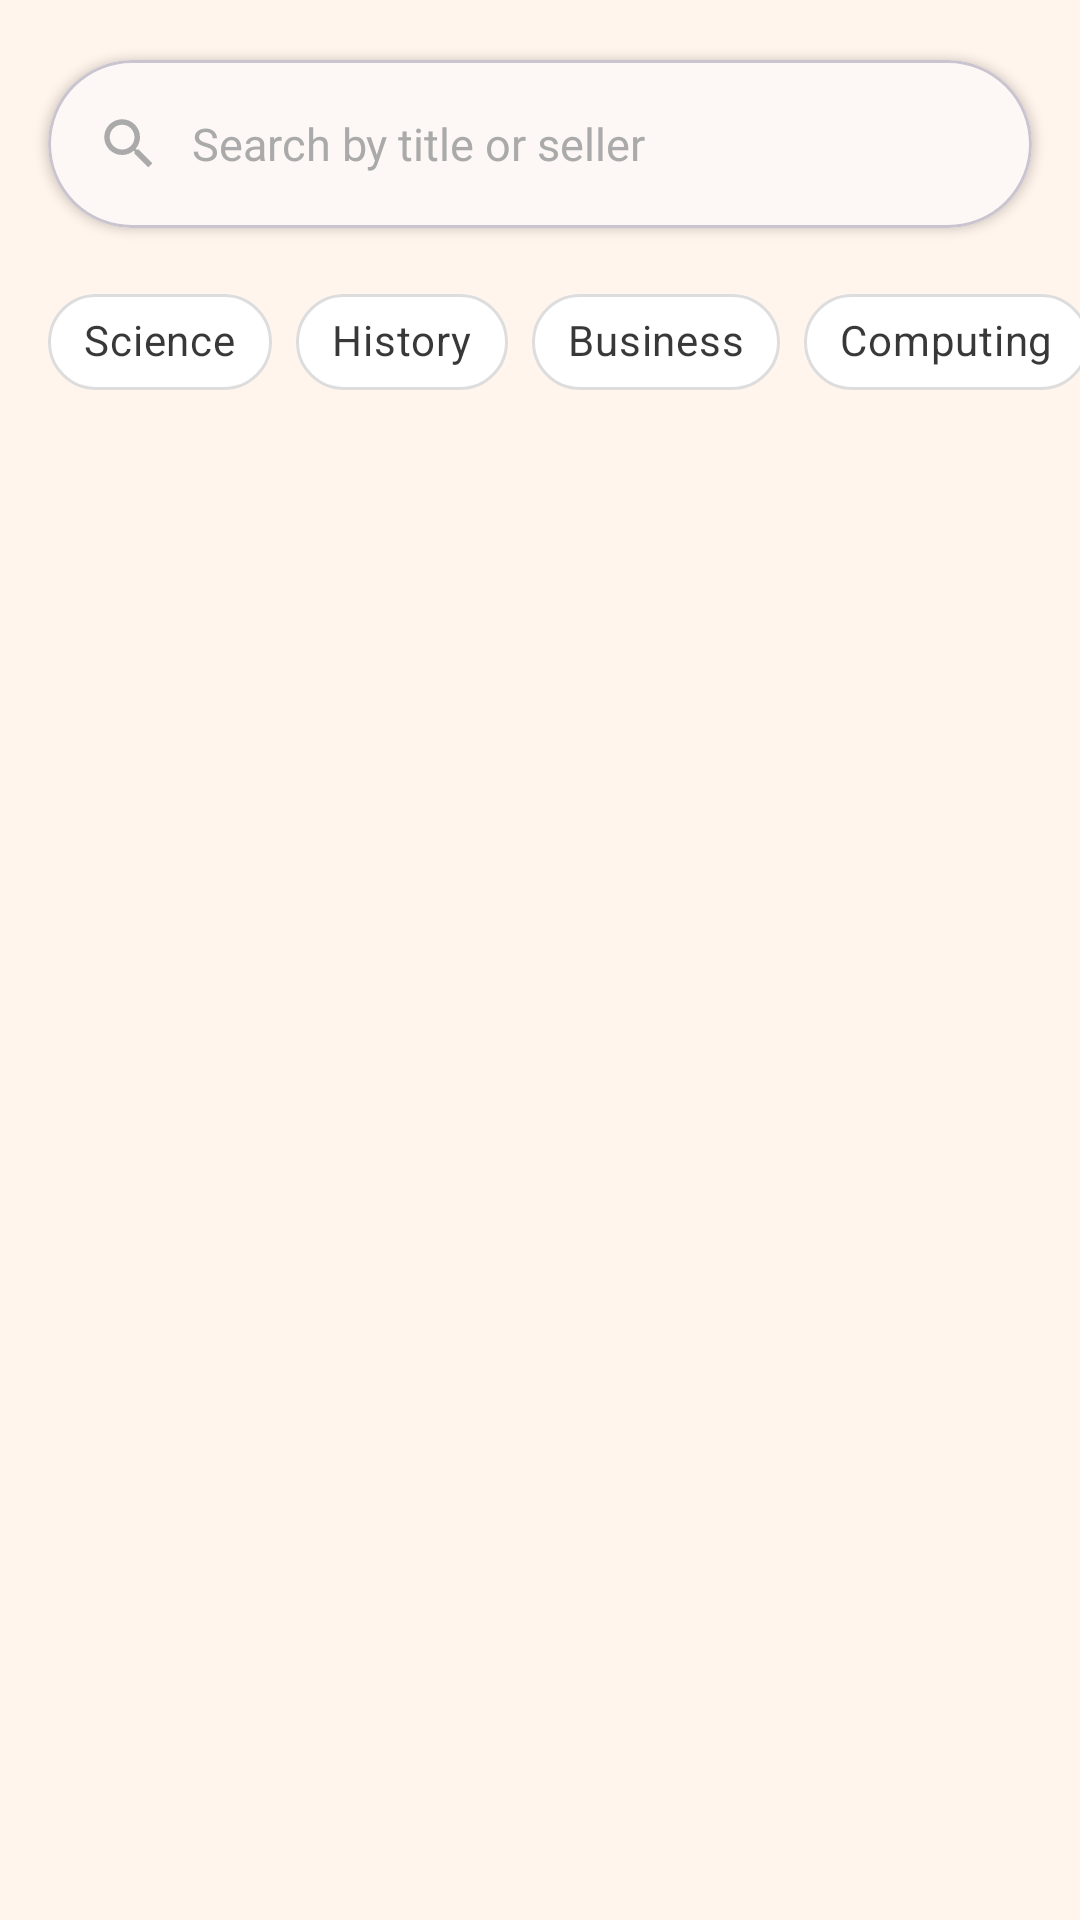

Produce the Android XML layout that renders to this screen, including the resource entries it uses.
<!-- AndroidManifest.xml: application theme Theme.CSWBOOKS -->
<!-- res/layout/fragment_search.xml -->
<?xml version="1.0" encoding="utf-8"?>
<LinearLayout
    xmlns:android="http://schemas.android.com/apk/res/android"
    xmlns:app="http://schemas.android.com/apk/res-auto"
    android:layout_width="match_parent"
    android:layout_height="match_parent"
    android:background="@color/background_cream"
    android:orientation="vertical">

    <com.google.android.material.card.MaterialCardView
        android:layout_width="match_parent"
        android:layout_height="56dp"
        android:layout_marginStart="16dp"
        android:layout_marginTop="20dp"
        android:layout_marginEnd="16dp"
        app:cardBackgroundColor="@color/white"
        app:cardCornerRadius="28dp"
        app:cardElevation="2dp">

        <LinearLayout
            android:layout_width="match_parent"
            android:layout_height="match_parent"
            android:gravity="center_vertical"
            android:orientation="horizontal"
            android:paddingStart="16dp"
            android:paddingEnd="12dp">

            <ImageView
                android:layout_width="22dp"
                android:layout_height="22dp"
                android:src="@drawable/ic_search"
                app:tint="@color/text_hint" />

            <EditText
                android:id="@+id/search_edit_text"
                android:layout_width="0dp"
                android:layout_height="match_parent"
                android:layout_marginStart="10dp"
                android:layout_weight="1"
                android:background="@null"
                android:hint="@string/search_hint"
                android:imeOptions="actionSearch"
                android:inputType="text"
                android:singleLine="true"
                android:textColor="@color/text_primary"
                android:textColorHint="@color/text_hint"
                android:textSize="15sp" />

        </LinearLayout>
    </com.google.android.material.card.MaterialCardView>

    <HorizontalScrollView
        android:layout_width="match_parent"
        android:layout_height="wrap_content"
        android:layout_marginTop="14dp"
        android:paddingStart="16dp"
        android:scrollbars="none">

        <com.google.android.material.chip.ChipGroup
            android:id="@+id/chip_group_categories"
            android:layout_width="wrap_content"
            android:layout_height="wrap_content"
            android:paddingEnd="16dp"
            app:selectionRequired="false"
            app:singleSelection="true">

            <com.google.android.material.chip.Chip
                android:id="@+id/chip_science"
                style="@style/Widget.MaterialComponents.Chip.Choice"
                android:layout_width="wrap_content"
                android:layout_height="wrap_content"
                android:text="@string/category_science"
                app:chipBackgroundColor="@color/chip_bg_selector"
                app:chipCornerRadius="20dp"
                app:chipStrokeColor="@color/chip_stroke_selector"
                app:chipStrokeWidth="1dp"
                app:checkedIconVisible="false" />

            <com.google.android.material.chip.Chip
                android:id="@+id/chip_history"
                style="@style/Widget.MaterialComponents.Chip.Choice"
                android:layout_width="wrap_content"
                android:layout_height="wrap_content"
                android:text="@string/category_history"
                app:chipBackgroundColor="@color/chip_bg_selector"
                app:chipCornerRadius="20dp"
                app:chipStrokeColor="@color/chip_stroke_selector"
                app:chipStrokeWidth="1dp"
                app:checkedIconVisible="false" />

            <com.google.android.material.chip.Chip
                android:id="@+id/chip_business"
                style="@style/Widget.MaterialComponents.Chip.Choice"
                android:layout_width="wrap_content"
                android:layout_height="wrap_content"
                android:text="@string/category_business"
                app:chipBackgroundColor="@color/chip_bg_selector"
                app:chipCornerRadius="20dp"
                app:chipStrokeColor="@color/chip_stroke_selector"
                app:chipStrokeWidth="1dp"
                app:checkedIconVisible="false" />

            <com.google.android.material.chip.Chip
                android:id="@+id/chip_computing"
                style="@style/Widget.MaterialComponents.Chip.Choice"
                android:layout_width="wrap_content"
                android:layout_height="wrap_content"
                android:text="@string/category_computing"
                app:chipBackgroundColor="@color/chip_bg_selector"
                app:chipCornerRadius="20dp"
                app:chipStrokeColor="@color/chip_stroke_selector"
                app:chipStrokeWidth="1dp"
                app:checkedIconVisible="false" />

        </com.google.android.material.chip.ChipGroup>
    </HorizontalScrollView>

    <androidx.recyclerview.widget.RecyclerView
        android:id="@+id/search_recycler_view"
        android:layout_width="match_parent"
        android:layout_height="0dp"
        android:layout_marginTop="12dp"
        android:layout_weight="1"
        android:clipToPadding="false"
        android:paddingStart="16dp"
        android:paddingEnd="16dp"
        android:paddingBottom="16dp" />

</LinearLayout>
<!-- resources referenced by this layout -->
<resources>
  <color name="background_cream">#FFF5EC</color>
  <color name="text_hint">#AAAAAA</color>
  <color name="text_primary">#1A1A1A</color>
  <color name="white">#FFFFFFFF</color>
  <!-- drawable ic_search (drawable) -->
  <?xml version="1.0" encoding="utf-8"?>
  <vector xmlns:android="http://schemas.android.com/apk/res/android"
      android:width="24dp"
      android:height="24dp"
      android:viewportWidth="24"
      android:viewportHeight="24">
      <path
          android:fillColor="@android:color/black"
          android:pathData="M15.5,14h-0.79l-0.28,-0.27C15.41,12.59 16,11.11 16,9.5 16,5.91 13.09,3 9.5,3S3,5.91 3,9.5 5.91,16 9.5,16c1.61,0 3.09,-0.59 4.23,-1.57l0.27,0.28v0.79l5,4.99L20.49,19l-4.99,-5zm-6,0C7.01,14 5,11.99 5,9.5S7.01,5 9.5,5 14,7.01 14,9.5 11.99,14 9.5,14z"/>
  </vector>
  <string name="category_business">Business</string>
  <string name="category_computing">Computing</string>
  <string name="category_history">History</string>
  <string name="category_science">Science</string>
  <string name="search_hint">Search by title or seller</string>
  <style name="Theme.CSWBOOKS" parent="Theme.Material3.Light.NoActionBar">
          <item name="colorPrimary">@color/accent_peach_dark</item>
          <item name="colorOnPrimary">@color/white</item>
          <item name="colorPrimaryContainer">@color/accent_peach_light</item>
          <item name="colorOnPrimaryContainer">@color/text_primary</item>
          <item name="colorSurface">@color/white</item>
          <item name="colorOnSurface">@color/text_primary</item>
          <item name="android:colorBackground">@color/background_cream</item>
          <item name="android:windowBackground">@color/background_cream</item>
          <item name="android:statusBarColor" tools:targetApi="l">@color/background_cream</item>
          <item name="android:navigationBarColor">@color/white</item>
          <item name="android:windowLightStatusBar" tools:targetApi="m">true</item>
      </style>
  <color name="accent_peach_dark">#E8A07A</color>
  <color name="accent_peach_light">#FDE8D4</color>
</resources>
